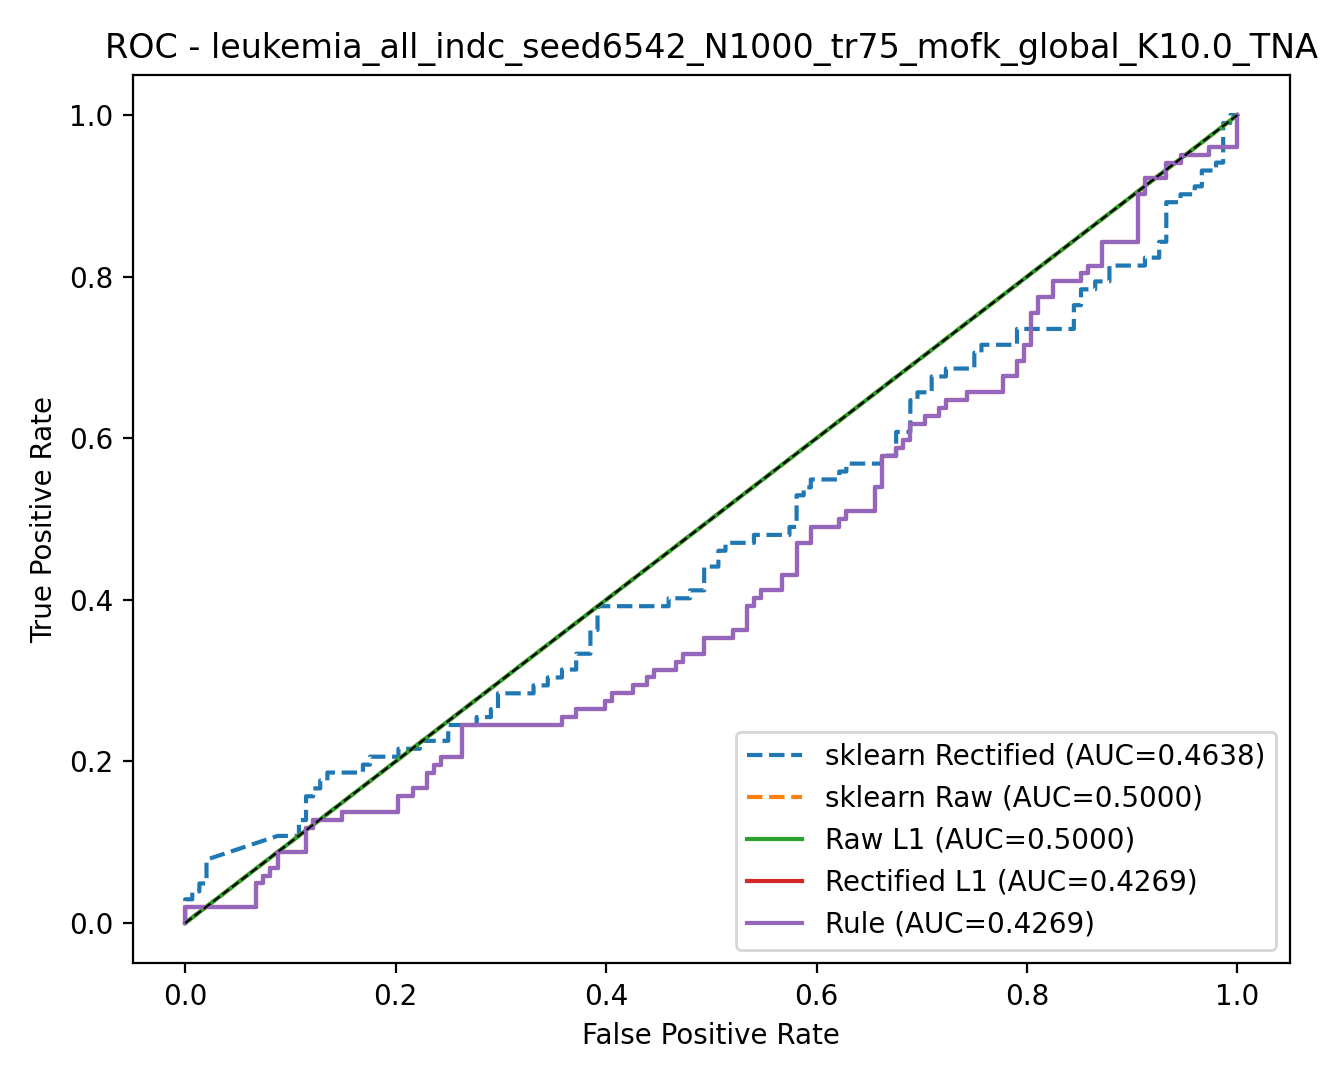

Source data for this figure (header and first rows):
model, fpr, tpr, threshold
rule, 0.0, 0.0, inf
rule, 0.0, 0.009804, 1
rule, 0.0, 0.01961, 1
rule, 0.06757, 0.01961, 0.9998
rule, 0.06757, 0.04902, 0.9998
rule, 0.07432, 0.04902, 0.9998
rule, 0.07432, 0.05882, 0.9997
rule, 0.08108, 0.05882, 0.9995
rule, 0.08108, 0.06863, 0.9995
rule, 0.08784, 0.06863, 0.9994
rule, 0.08784, 0.08824, 0.9994
rule, 0.1149, 0.08824, 0.9982
rule, 0.1149, 0.1176, 0.9979
rule, 0.1216, 0.1176, 0.997
rule, 0.1216, 0.1275, 0.9968
rule, 0.1486, 0.1275, 0.9963
rule, 0.1486, 0.1373, 0.996
rule, 0.2027, 0.1373, 0.9909
rule, 0.2027, 0.1569, 0.9904
rule, 0.2162, 0.1569, 0.9877
rule, 0.2162, 0.1667, 0.9875
rule, 0.2297, 0.1667, 0.9852
rule, 0.2297, 0.1863, 0.9825
rule, 0.2365, 0.1863, 0.9789
rule, 0.2365, 0.1961, 0.9745
rule, 0.2432, 0.1961, 0.971
rule, 0.2432, 0.2059, 0.971
rule, 0.2635, 0.2059, 0.9464
rule, 0.2635, 0.2451, 0.9242
rule, 0.3581, 0.2451, 0.8466
rule, 0.3581, 0.2549, 0.8407
rule, 0.3716, 0.2549, 0.8306
rule, 0.3716, 0.2647, 0.8244
rule, 0.3986, 0.2647, 0.7902
rule, 0.3986, 0.2745, 0.7843
rule, 0.4054, 0.2745, 0.7212
rule, 0.4054, 0.2843, 0.7111
rule, 0.4257, 0.2843, 0.7031
rule, 0.4257, 0.2941, 0.6988
rule, 0.4392, 0.2941, 0.6793
rule, 0.4392, 0.3039, 0.6705
rule, 0.4459, 0.3039, 0.6595
rule, 0.4459, 0.3137, 0.6227
rule, 0.4662, 0.3137, 0.5651
rule, 0.4662, 0.3235, 0.5594
rule, 0.473, 0.3235, 0.5283
rule, 0.473, 0.3333, 0.5211
rule, 0.4932, 0.3333, 0.4653
rule, 0.4932, 0.3529, 0.4479
rule, 0.5203, 0.3529, 0.3715
rule, 0.5203, 0.3627, 0.354
rule, 0.5338, 0.3627, 0.332
rule, 0.5338, 0.3922, 0.3037
rule, 0.5405, 0.3922, 0.2505
rule, 0.5405, 0.402, 0.2325
rule, 0.5473, 0.402, 0.2267
rule, 0.5473, 0.4118, 0.17
rule, 0.5676, 0.4118, 0.132
rule, 0.5676, 0.4314, 0.1006
rule, 0.5811, 0.4314, 0.09229
... 296 more rows
